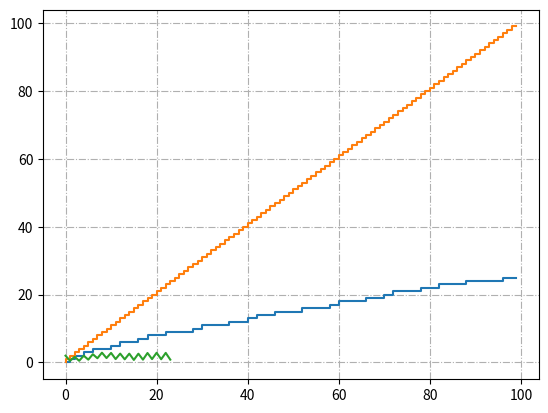

The matplotlib source for this figure:
import sympy
import matplotlib.pyplot as plt
import numpy as np
import sys

np.set_printoptions(precision=2, threshold=sys.maxsize, suppress=True)


def altering_sum_plus_minus(pmax=100):
    """
    Altering sum of primes; +2, -3, +5, -7
    """
    ppp = list(sympy.primerange(0, pmax))
    pp_count = [sympy.primepi(x) for x in range(pmax)]

    altsum = 0
    p_altsum = []
    fuk = 1
    for p in ppp:
        altsum += p * fuk
        fuk *= -1
        p_altsum.append(altsum)

    p_even = p_altsum[0::2]
    p_odd = p_altsum[1::2]

    p_altsum_abs = [abs(x) for x in p_altsum]
    p_altsum_mean = [sum(p_altsum[0:x]) / len(p_altsum[0:x]) for x in range(1, len(p_altsum))]
    altsum_even_mean = np.array([(sum(p_even[0:x][::2]) - sum(p_even[1:x][::2])) / len(p_even[0:x]) for x in range(1, len(p_even))])
    altsum_odd_mean = np.array([(sum(p_odd[0:x][::2]) - sum(p_odd[1:x][::2])) / len(p_odd[0:x]) for x in range(1, len(p_odd))])

    lul_remerge = [*zip(altsum_even_mean, altsum_odd_mean)]
    lul_remerge = np.array([item for t in lul_remerge for item in t])
    # print(lul_remerge)
    print(ppp)
    print(p_altsum_abs)

    # print(np.array(p_altsum_mean))
    t = p_altsum_mean
    hmmmm = np.array([abs(abs(j) - abs(i)) for i, j in zip(t[:-1], t[1:])])
    p_diff = [abs(p_altsum_abs[x] - p_altsum_abs[x - 1]) for x in range(1, len(p_altsum_abs))]

    # print(p_altsum)
    # print(p_odd)
    # print(p_diff)
    with plt.rc_context(rc={}):
        fig, ax = plt.subplots()
        # plt.plot([abs(x) for x in p_altsum])
        # plt.plot([p_diff[x] for x in p_diff])
        ax.step(range(pmax), pp_count)
        ax.step(range(pmax), range(pmax))
        ax.plot(p_altsum_mean)
        # ax.plot(hmmmm)
        # plt.plot(lul_remerge)
        # plt.plot(p_altsum[1::2])
        ax.grid(True, linestyle='-.')
        plt.show()


if __name__ == '__main__':
    altering_sum_plus_minus()
